Run: headless pygame with SDL's dummy video driver; simulated clock (each Clock.tick advances the game by its frame time, no real sleeping); random seed 0; keys injected as events and as key.get_pressed() state; no mouse input.
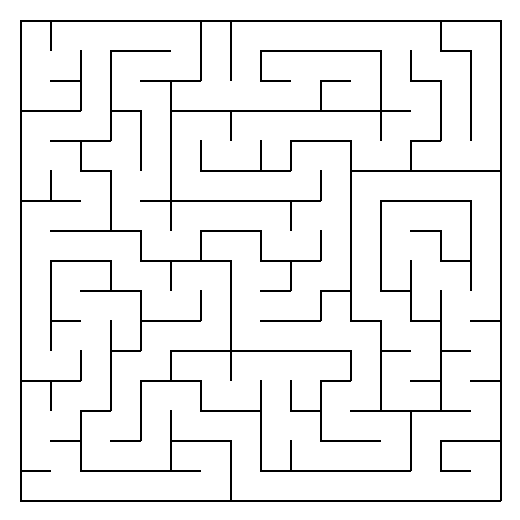
Frame 1 of 4 · flips 1–60 · no input
Frame 2 of 4 · flips 61–180 · tapped SPACE, RETURN · held RIGHT (→), D · screen unchanged from frame 1, image omitted
Frame 3 of 4 · flips 181–300 · held DOWN (↓), S · screen unchanged from frame 2, image omitted
Frame 4 of 4 · flips 301–420 · held LEFT (←), A, UP (↑), W · screen unchanged from frame 3, image omitted

The pygame program that drew these frames:

import random
import pygame

# --- Gera o labirinto ---

SIZE = 16
NORTH, EAST, SOUTH, WEST = 0, 1, 2, 3
DIR_OFFSETS = {
    NORTH: (-1, 0),
    EAST:  (0, 1),
    SOUTH: (1, 0),
    WEST:  (0, -1)
}
DIR_NAMES = {0: 'N', 1: 'E', 2: 'S', 3: 'W'}
OPPOSITE = {0: 2, 1: 3, 2: 0, 3: 1}

class Cell:
    def __init__(self):
        self.walls = [True, True, True, True]  # N, E, S, W
        self.visited = False

maze = [[Cell() for _ in range(SIZE)] for _ in range(SIZE)]

def dfs(x, y):
    maze[x][y].visited = True
    dirs = [0, 1, 2, 3]
    random.shuffle(dirs)
    for d in dirs:
        dx, dy = DIR_OFFSETS[d]
        nx, ny = x + dx, y + dy
        if 0 <= nx < SIZE and 0 <= ny < SIZE and not maze[nx][ny].visited:
            maze[x][y].walls[d] = False
            maze[nx][ny].walls[OPPOSITE[d]] = False
            dfs(nx, ny)

# Começa em uma célula aleatória
dfs(random.randint(0, SIZE - 1), random.randint(0, SIZE - 1))

# Gera lista de paredes restantes
wall_list = []
for x in range(SIZE):
    for y in range(SIZE):
        for d in range(4):
            if maze[x][y].walls[d]:
                wall_list.append((x, y, DIR_NAMES[d]))

# Remove duplicatas (parede entre duas células aparece 2 vezes)
unique_walls = set()
for (x, y, dir) in wall_list:
    if dir == 'N' and x > 0:
        pair = tuple(sorted([(x, y, 'N'), (x - 1, y, 'S')]))
    elif dir == 'S' and x < SIZE - 1:
        pair = tuple(sorted([(x, y, 'S'), (x + 1, y, 'N')]))
    elif dir == 'E' and y < SIZE - 1:
        pair = tuple(sorted([(x, y, 'E'), (x, y + 1, 'W')]))
    elif dir == 'W' and y > 0:
        pair = tuple(sorted([(x, y, 'W'), (x, y - 1, 'E')]))
    else:
        pair = ((x, y, dir),)
    unique_walls.add(pair[0])  # Adiciona só uma das duas

# ---Desenha o labirinto ---

# --- CONSTANTES ---
SIZE = 16
CELL_SIZE = 30
WALL_WIDTH = 2
MARGIN = 20
WINDOW_SIZE = SIZE * CELL_SIZE + 2 * MARGIN

# --- DIREÇÕES ---
DIRS = {'N': (0, -1), 'E': (1, 0), 'S': (0, 1), 'W': (-1, 0)}
DIR_LINES = {
    'N': lambda x, y: [(x, y), (x + CELL_SIZE, y)],
    'S': lambda x, y: [(x, y + CELL_SIZE), (x + CELL_SIZE, y + CELL_SIZE)],
    'E': lambda x, y: [(x + CELL_SIZE, y), (x + CELL_SIZE, y + CELL_SIZE)],
    'W': lambda x, y: [(x, y), (x, y + CELL_SIZE)],
}

# --- PYGAME SETUP ---
pygame.init()
screen = pygame.display.set_mode((WINDOW_SIZE, WINDOW_SIZE))
pygame.display.set_caption("Labirinto do Micromouse")
clock = pygame.time.Clock()

# --- FUNÇÃO DE DESENHO ---
def draw_maze():
    screen.fill((255, 255, 255))

    for (x, y, dir) in wall_list:
        screen_x = MARGIN + y * CELL_SIZE
        screen_y = MARGIN + x * CELL_SIZE
        line = DIR_LINES[dir](screen_x, screen_y)
        pygame.draw.line(screen, (0, 0, 0), line[0], line[1], WALL_WIDTH)

# --- LOOP PRINCIPAL ---
running = True
while running:
    draw_maze()
    pygame.display.flip()
    clock.tick(30)

    for event in pygame.event.get():
        if event.type == pygame.QUIT:
            running = False

pygame.quit()
